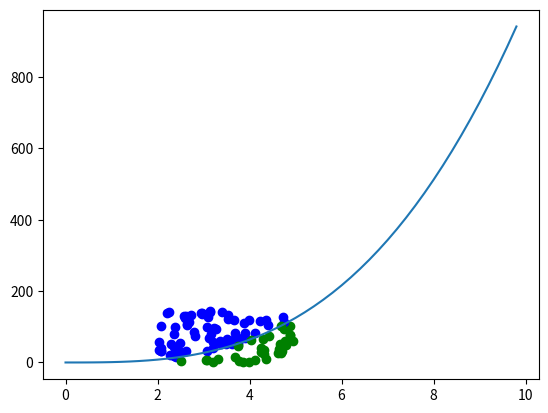

Reproduce this figure in Python.
import random
import numpy as np
import matplotlib.pyplot as plt
def func(x):
    return x**3
n=0
m=0

for i in range(100):
    rx = random.randint(200,500)
    rx = rx/100
    ry = random.randint(0,150)
    n+=1
    if ry <= func(rx):
        m+=1
        plt.scatter(rx,ry,color = "green")
    else:
        plt.scatter(rx,ry,color = "blue")

x = []
y = []
i=0
h=0.2
while i<10:
    val = i
    x.append(val)
    y.append(func(val))
    i += h
    i = round(i,2)

plt.plot(x,y)
plt.show()

area = (m/n)*(3*150)
print("Area: ", area)